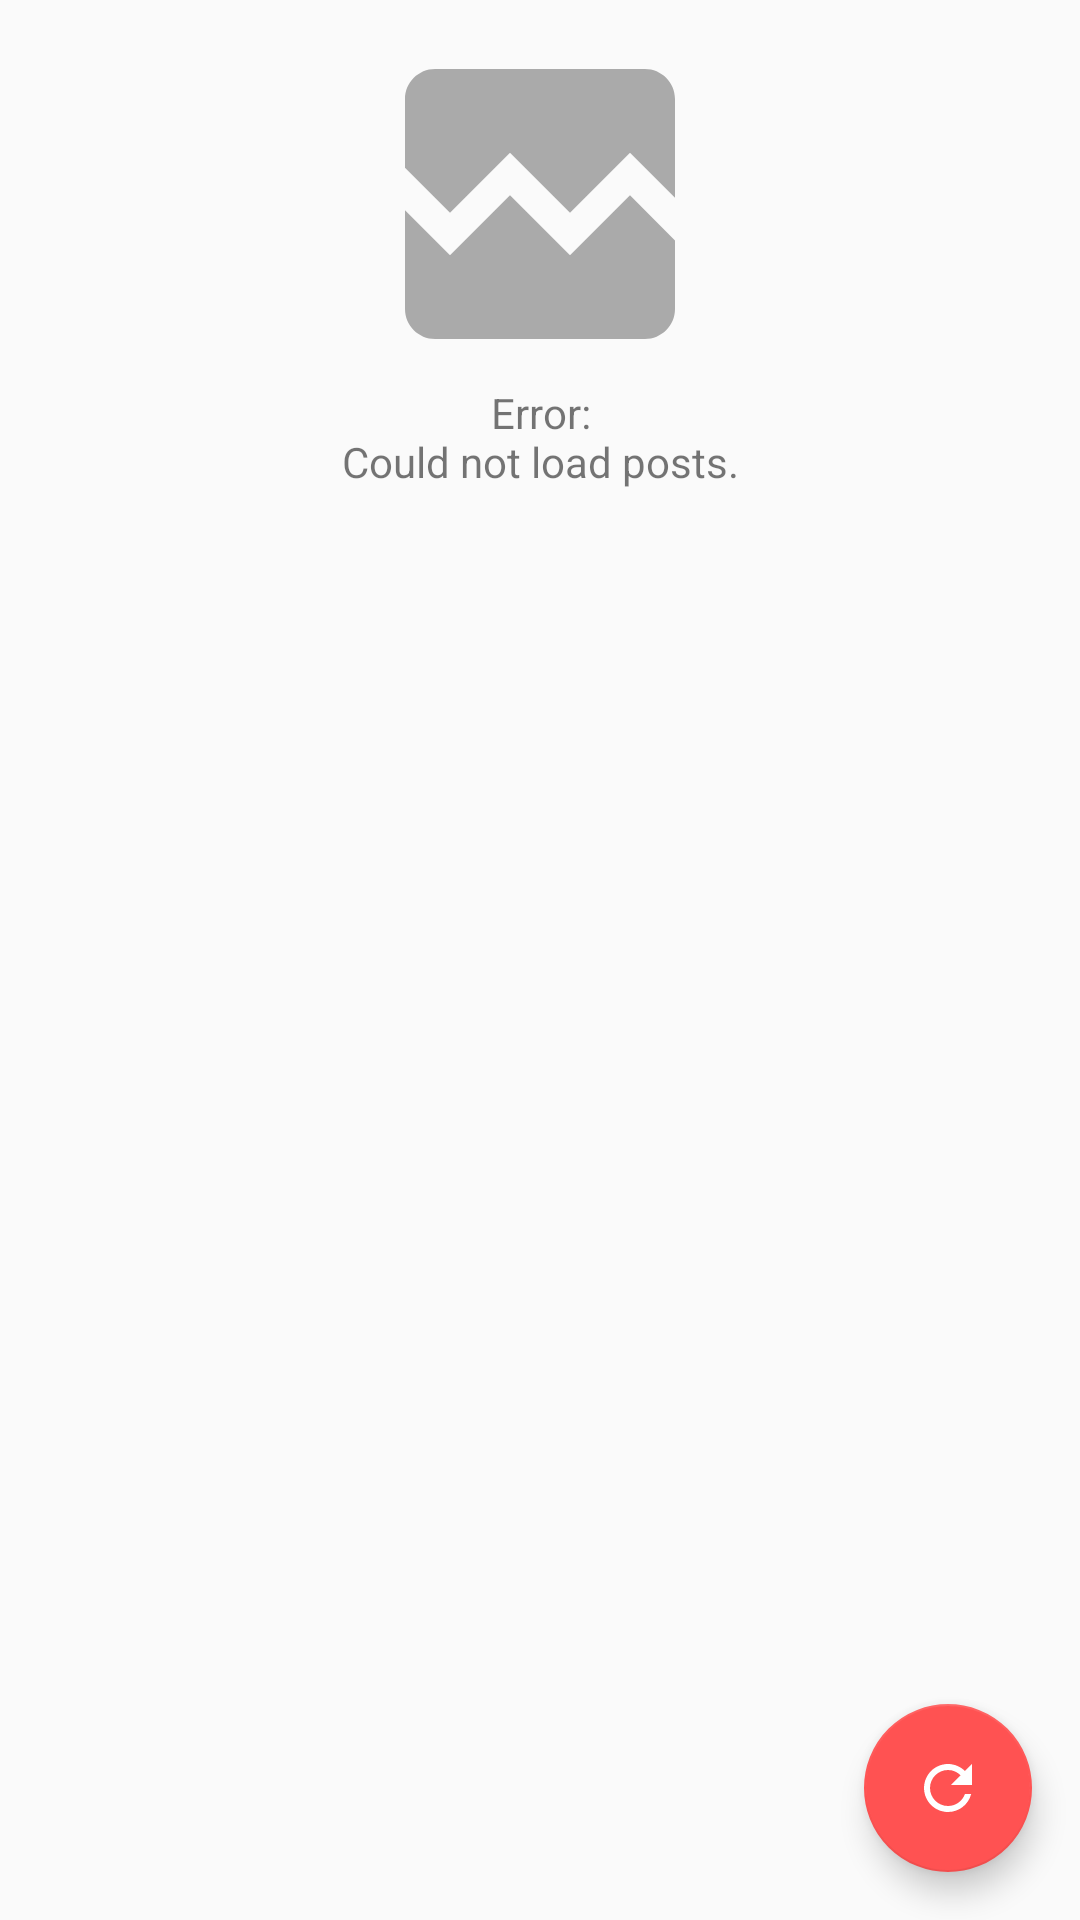

Produce the Android XML layout that renders to this screen, including the resource entries it uses.
<!-- AndroidManifest.xml: activity theme AppTheme.NoActionBar -->
<!-- res/layout/fragment_main.xml -->
<android.support.design.widget.CoordinatorLayout xmlns:android="http://schemas.android.com/apk/res/android"
    xmlns:app="http://schemas.android.com/apk/res-auto"
    xmlns:tools="http://schemas.android.com/tools"
    android:id="@+id/layout_coordinator"
    android:layout_width="match_parent"
    android:layout_height="match_parent"
    tools:context="com.example.networksecurity.MainFragment">


    <LinearLayout
        android:id="@+id/empty_view"
        android:layout_width="match_parent"
        android:layout_height="wrap_content"
        android:layout_marginEnd="8dp"
        android:layout_marginStart="8dp"
        android:layout_marginTop="8dp"
        android:orientation="vertical">

        <ImageView
            android:id="@+id/imageView"
            android:layout_width="match_parent"
            android:layout_height="120dp"
            android:contentDescription="@string/no_posts_image"
            android:tint="@color/light_gray"
            app:srcCompat="@drawable/ic_broken" />

        <TextView
            android:layout_width="match_parent"
            android:layout_height="wrap_content"
            android:text="@string/error_no_posts"
            android:textAlignment="center" />

    </LinearLayout>

    <android.support.v7.widget.RecyclerView
        android:id="@+id/post_list"
        android:layout_width="match_parent"
        android:layout_height="match_parent"
        android:layout_marginBottom="8dp"
        android:layout_marginEnd="8dp"
        android:layout_marginLeft="8dp"
        android:layout_marginRight="8dp"
        android:layout_marginStart="8dp"
        android:layout_marginTop="8dp" />

    <ProgressBar
        android:id="@+id/progressBar"
        style="?android:attr/progressBarStyle"
        android:layout_width="wrap_content"
        android:layout_height="wrap_content"
        android:layout_gravity="center"
        android:indeterminate="true"
        android:visibility="gone"
        tools:visibility="visible" />

    <android.support.design.widget.FloatingActionButton
        android:id="@+id/load_posts"
        android:layout_width="wrap_content"
        android:layout_height="wrap_content"
        android:layout_gravity="bottom|end"
        android:layout_marginBottom="16dp"
        android:layout_marginEnd="16dp"
        android:src="@drawable/ic_refresh" />

</android.support.design.widget.CoordinatorLayout>
<!-- resources referenced by this layout -->
<resources>
  <color name="light_gray">#AAAAAA</color>
  <!-- drawable ic_broken (drawable) -->
  <vector xmlns:android="http://schemas.android.com/apk/res/android"
      android:width="24dp"
      android:height="24dp"
      android:viewportWidth="24.0"
      android:viewportHeight="24.0">
      <path
          android:fillColor="#FF000000"
          android:pathData="M21,5v6.59l-3,-3.01 -4,4.01 -4,-4 -4,4 -3,-3.01L3,5c0,-1.1 0.9,-2 2,-2h14c1.1,0 2,0.9 2,2zM18,11.42l3,3.01L21,19c0,1.1 -0.9,2 -2,2L5,21c-1.1,0 -2,-0.9 -2,-2v-6.58l3,2.99 4,-4 4,4 4,-3.99z" />
  </vector>
  <!-- drawable ic_refresh (drawable) -->
  <vector xmlns:android="http://schemas.android.com/apk/res/android"
      android:width="24dp"
      android:height="24dp"
      android:viewportWidth="24.0"
      android:viewportHeight="24.0">
      <path
          android:fillColor="#FFFFFFFF"
          android:pathData="M17.65,6.35C16.2,4.9 14.21,4 12,4c-4.42,0 -7.99,3.58 -7.99,8s3.57,8 7.99,8c3.73,0 6.84,-2.55 7.73,-6h-2.08c-0.82,2.33 -3.04,4 -5.65,4 -3.31,0 -6,-2.69 -6,-6s2.69,-6 6,-6c1.66,0 3.14,0.69 4.22,1.78L13,11h7V4l-2.35,2.35z" />
  </vector>
  <string name="error_no_posts">Error:\nCould not load posts.</string>
  <string name="no_posts_image">No posts image</string>
  <style name="AppTheme.NoActionBar">
          <item name="windowActionBar">false</item>
          <item name="windowNoTitle">true</item>
      </style>
</resources>
